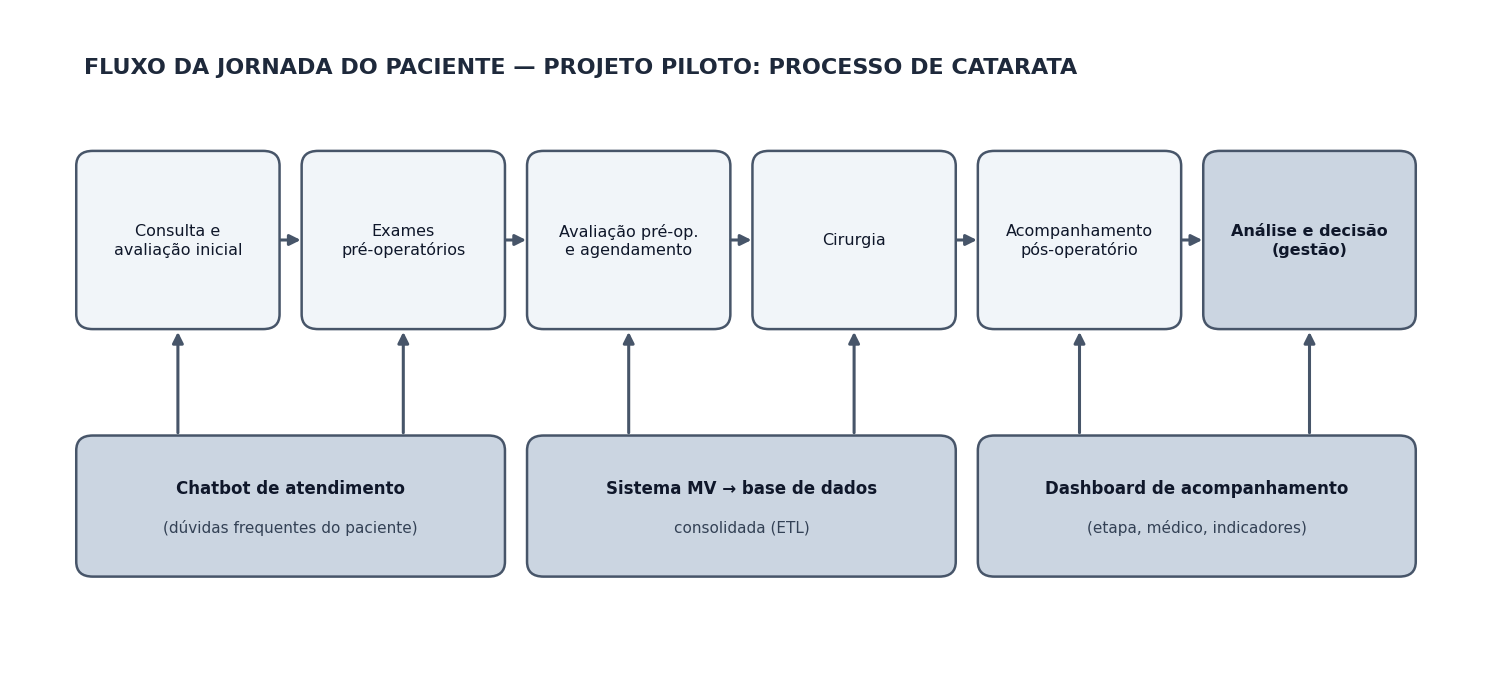

The script that saved this image:
import matplotlib.pyplot as plt
import matplotlib.patches as patches
from pathlib import Path

plt.rcParams['font.sans-serif'] = 'DejaVu Sans'
plt.rcParams['font.family'] = 'sans-serif'

fig, ax = plt.subplots(figsize=(16, 7.5), dpi=300)
fig.patch.set_facecolor('#FFFFFF')
ax.set_facecolor('#FFFFFF')
ax.set_xlim(0, 16)
ax.set_ylim(0, 8)
ax.axis('off')

# 1. Título idêntico ao modelo de referência
ax.text(0.8, 7.3, "FLUXO DA JORNADA DO PACIENTE — PROJETO PILOTO: PROCESSO DE CATARATA",
        fontsize=16, fontweight='bold', color='#1e293b', va='center')

# Cores do modelo original
c_step_bg = '#f1f5f9'
c_step_border = '#475569'
c_step_text = '#0f172a'

c_final_bg = '#cbd5e1'
c_final_border = '#334155'
c_final_text = '#0f172a'

c_mod_bg = '#cbd5e1'
c_mod_border = '#475569'
c_mod_text = '#0f172a'

# 2. As 6 etapas superiores
top_boxes = [
    {"text": "Consulta e\navaliação inicial", "x": 0.8, "w": 2.05, "bg": c_step_bg, "bold": False},
    {"text": "Exames\npré-operatórios", "x": 3.25, "w": 2.05, "bg": c_step_bg, "bold": False},
    {"text": "Avaliação pré-op.\ne agendamento", "x": 5.7, "w": 2.05, "bg": c_step_bg, "bold": False},
    {"text": "Cirurgia", "x": 8.15, "w": 2.05, "bg": c_step_bg, "bold": False},
    {"text": "Acompanhamento\npós-operatório", "x": 10.6, "w": 2.05, "bg": c_step_bg, "bold": False},
    {"text": "Análise e decisão\n(gestão)", "x": 13.05, "w": 2.15, "bg": c_final_bg, "bold": True}
]

y_top = 4.2
h_top = 2.0

for i, b in enumerate(top_boxes):
    box = patches.FancyBboxPatch(
        (b["x"], y_top), b["w"], h_top,
        boxstyle="round,pad=0.08,rounding_size=0.18",
        linewidth=1.8, edgecolor=c_step_border, facecolor=b["bg"]
    )
    ax.add_patch(box)

    cx = b["x"] + b["w"] / 2
    cy = y_top + h_top / 2
    ax.text(cx, cy, b["text"], ha='center', va='center',
            fontsize=11.5, fontweight='bold' if b["bold"] else 'normal',
            color=c_step_text, linespacing=1.3)

    # Setas horizontais
    if i < len(top_boxes) - 1:
        arrow_x1 = b["x"] + b["w"] + 0.06
        arrow_x2 = top_boxes[i+1]["x"] - 0.06
        arrow_y = y_top + h_top / 2
        ax.annotate(
            '', xy=(arrow_x2, arrow_y), xytext=(arrow_x1, arrow_y),
            arrowprops=dict(arrowstyle="-|>", color="#475569", lw=2.2, mutation_scale=16)
        )

# 3. Os 3 blocos inferiores do modelo original
bottom_boxes = [
    {
        "title": "Chatbot de atendimento",
        "sub": "(dúvidas frequentes do paciente)",
        "x": 0.8, "w": 4.5, "h": 1.55,
        "targets": [0.8 + 2.05/2, 3.25 + 2.05/2]
    },
    {
        "title": "Sistema MV → base de dados",
        "sub": "consolidada (ETL)",
        "x": 5.7, "w": 4.5, "h": 1.55,
        "targets": [5.7 + 2.05/2, 8.15 + 2.05/2]
    },
    {
        "title": "Dashboard de acompanhamento",
        "sub": "(etapa, médico, indicadores)",
        "x": 10.6, "w": 4.6, "h": 1.55,
        "targets": [10.6 + 2.05/2, 13.05 + 2.15/2]
    }
]

y_bottom = 1.2

for m in bottom_boxes:
    box = patches.FancyBboxPatch(
        (m["x"], y_bottom), m["w"], m["h"],
        boxstyle="round,pad=0.08,rounding_size=0.18",
        linewidth=1.8, edgecolor=c_mod_border, facecolor=c_mod_bg
    )
    ax.add_patch(box)

    cx = m["x"] + m["w"] / 2
    cy = y_bottom + m["h"] / 2
    ax.text(cx, cy + 0.22, m["title"], ha='center', va='center',
            fontsize=12, fontweight='bold', color=c_mod_text)
    ax.text(cx, cy - 0.25, m["sub"], ha='center', va='center',
            fontsize=11, color='#334155')

    # Setas verticais
    for tx in m["targets"]:
        ax.annotate(
            '', xy=(tx, y_top - 0.08), xytext=(tx, y_bottom + m["h"] + 0.08),
            arrowprops=dict(arrowstyle="-|>", color="#475569", lw=2.2, mutation_scale=16)
        )

plt.subplots_adjust(left=0.04, right=0.96, top=0.94, bottom=0.06)

out_project = Path(r"C:\Users\Marco\Desktop\lo-files\computher showt\plataforma-bos\fluxo_jornada_referencia.png")
out_brain = Path(r"C:\Users\Marco\.gemini\antigravity\brain\42d0f7f9-bcc7-4184-a804-8c96eefd40aa\fluxo_jornada_referencia.png")

fig.savefig(out_project, format='png', dpi=300, bbox_inches='tight')
fig.savefig(out_brain, format='png', dpi=300, bbox_inches='tight')

print(f"Versão idêntica gerada com sucesso em:\n{out_project}\n{out_brain}")
